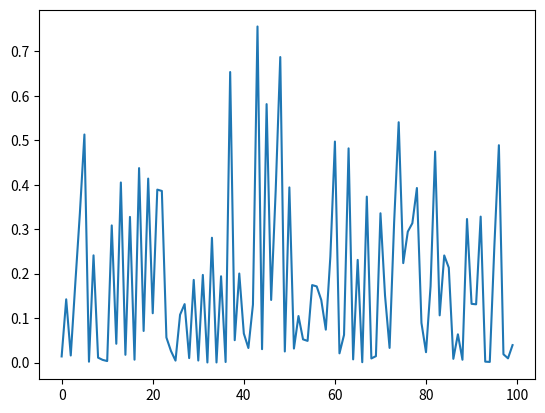

This figure's Python source:
"""
Abstract model of neural population response.
"""

import numpy as np
import scipy.ndimage
import matplotlib.pyplot as plt


class Neuron:
    def __init__(self, spatial_centre, feature_centre, sigma):
        self.spatial_centre = spatial_centre
        self.feature_centre = feature_centre
        self.sigma = sigma

    def get_response(self, features):
        x = features[self.spatial_centre[0], self.spatial_centre[1], :]
        distance = np.linalg.norm(x - self.feature_centre)
        return np.exp(-distance ** 2 / (2 * self.sigma ** 2))


class Population:
    def __init__(self, n_fields, n_pixels, n_neurons, kernel_width, sigma):
        self.n_fields = n_fields
        self.n_pixels = n_pixels
        self.kernel_width = kernel_width

        self.neurons = []
        for i in range(n_neurons):
            spatial_centre = np.floor(n_pixels * np.random.rand(2)).astype(int)
            feature_centre = np.random.rand(n_fields)
            self.neurons.append(Neuron(spatial_centre, feature_centre, sigma))

    def get_features(self, stimulus):
        """
        :param stimulus: Multi-channel stimulus image
        :return: Same thing spatially filtered with centre-surround kernels.
        """
        features = np.zeros_like(stimulus)

        # gaussian_filter filters across channels too, strangely, so we'll do this channel-wise

        ratio = 3
        for i in range(stimulus.shape[2]):
            centre = scipy.ndimage.filters.gaussian_filter(stimulus[:,:,i], self.kernel_width)
            surround = scipy.ndimage.filters.gaussian_filter(stimulus[:,:,i], ratio*self.kernel_width)
            cs = centre - (1/ratio**2)*surround
            features[:,:,i] = (cs - np.min(cs)) / (np.max(cs) - np.min(cs))

        return features

    def get_responses(self, stimulus):
        features = self.get_features(stimulus)
        return [neuron.get_response(features) for neuron in self.neurons]


def make_random_stimulus(n_pixels, n_fields):
    stimulus = np.random.rand(n_pixels, n_pixels, n_fields)
    frequency_function = np.abs(1 - 2*np.linspace(0, n_pixels-1, n_pixels)/n_pixels)**2
    mask = np.outer(frequency_function, frequency_function)

    # plt.subplot(1,2,1), plt.imshow(stimulus)
    for i in range(n_fields):
        f = np.fft.fft2(stimulus[:,:,i])
        stimulus[:,:,i] = np.fft.ifft2(f * mask)

    # print(np.min(stimulus))
    # print(np.max(stimulus))
    # plt.subplot(1,2,2), plt.imshow(stimulus)
    # plt.show()

    return stimulus

if __name__ == '__main__':
    stimulus = make_random_stimulus(100, 3)

    n_fields = 3
    n_pixels = 50
    n_neurons = 100
    kernel_width = 3
    sigma = .25
    pop = Population(n_fields, n_pixels, n_neurons, kernel_width, sigma)
    features = pop.get_features(stimulus)

    responses = pop.get_responses(stimulus)
    print(responses)

    plt.plot(responses)
    plt.show()

    # print(features.shape)
    #
    # plt.subplot(1,2,1), plt.imshow(stimulus)
    # plt.subplot(1,2,2), plt.imshow(features)
    # plt.show()

